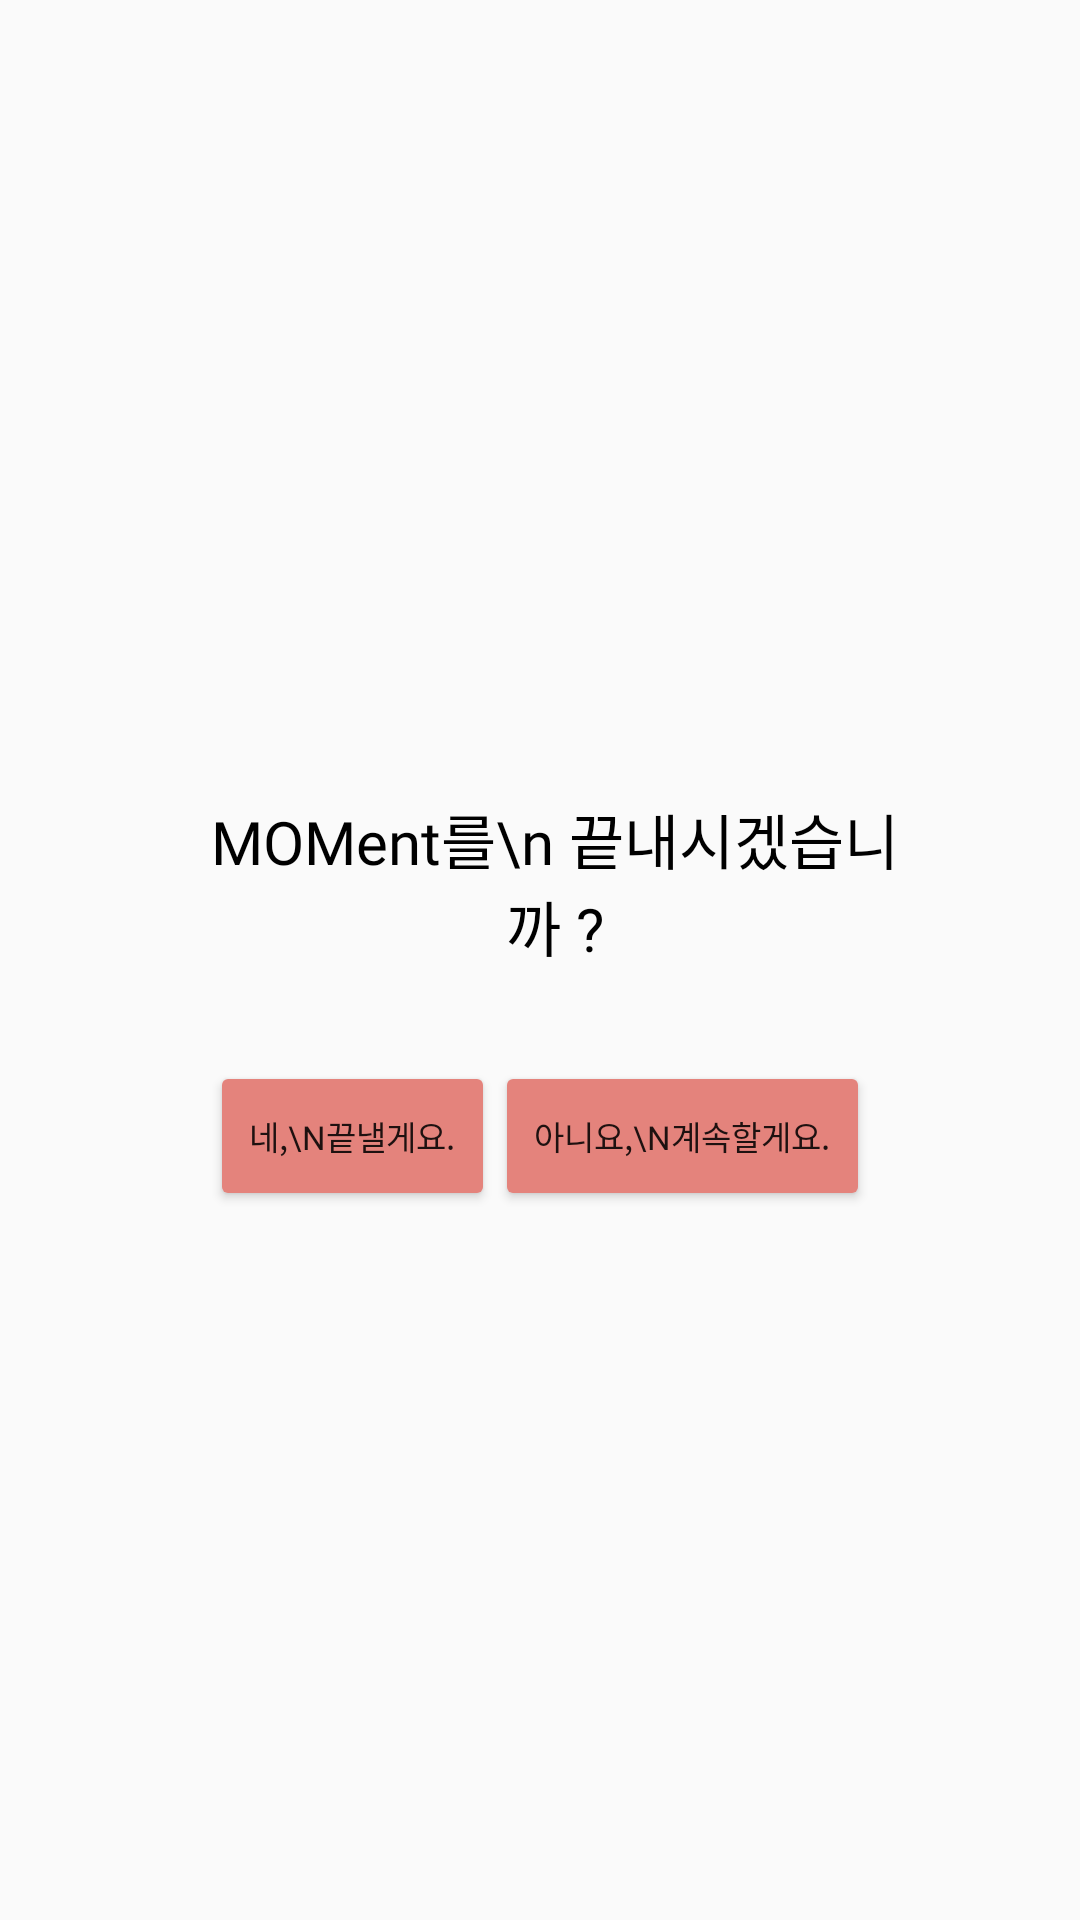

The Android layout XML behind this screen, and the referenced resources:
<!-- AndroidManifest.xml: application theme AppTheme.NoActionBar -->
<!-- res/layout/popup_close.xml -->
<?xml version="1.0" encoding="utf-8"?>
<LinearLayout xmlns:android="http://schemas.android.com/apk/res/android"
    xmlns:app="http://schemas.android.com/apk/res-auto"
    android:layout_width="wrap_content"
    android:layout_height="wrap_content"
    android:gravity="center"
    android:layout_gravity="center"
    android:paddingTop="20dp"
    android:orientation="vertical"
    >

    <RelativeLayout
        android:layout_width="250dp"
        android:layout_height="170dp"
        android:gravity="center"
        android:padding="5dp">



        <TextView
            android:id="@+id/textView23"
            android:layout_width="match_parent"
            android:layout_height="wrap_content"
            android:layout_marginStart="10dp"
            android:layout_marginTop="15dp"
            android:layout_marginBottom="10dp"
            android:gravity="center"
            android:fontFamily="@font/komacona"
            android:text="MOMent를\n 끝내시겠습니까 ?"
            android:textColor="@color/black"
            android:textSize="20sp" />



        <LinearLayout
            android:layout_below="@id/textView23"
            android:layout_width="match_parent"
            android:layout_height="match_parent"
            android:layout_marginTop="20dp"
            android:orientation="horizontal"
            android:paddingStart="10dp"
            android:paddingEnd="10dp">

            <Button
                android:id="@+id/YesCloseBtn"
                android:layout_width="wrap_content"
                android:layout_height="50dp"
                android:layout_marginTop="0.5dp"
                android:layout_weight="1"
                android:backgroundTint="@color/mainPink"
                android:fontFamily="@font/komacona"
                android:text="네,\n끝낼게요."
                android:textSize="11sp" />

            <Button
                android:id="@+id/NoCloseBtn"
                android:layout_width="wrap_content"
                android:layout_height="50dp"
                android:layout_marginTop="0.5dp"
                android:layout_weight="1"
                android:backgroundTint="@color/mainPink"
                android:fontFamily="@font/komacona"
                android:text="아니요,\n계속할게요."
                android:textSize="11sp" />

        </LinearLayout>


    </RelativeLayout>
</LinearLayout>
<!-- resources referenced by this layout -->
<resources>
  <color name="black">#000000</color>
  <color name="mainPink">#E4837C</color>
  <style name="AppTheme.NoActionBar">
          <item name="android:windowDrawsSystemBarBackgrounds">true</item>
          <item name="android:statusBarColor">@android:color/transparent</item>
          <item name="android:windowTranslucentStatus">true</item>
          <item name="windowActionBar">false</item>
          <item name="windowNoTitle">true</item>
      </style>
</resources>
